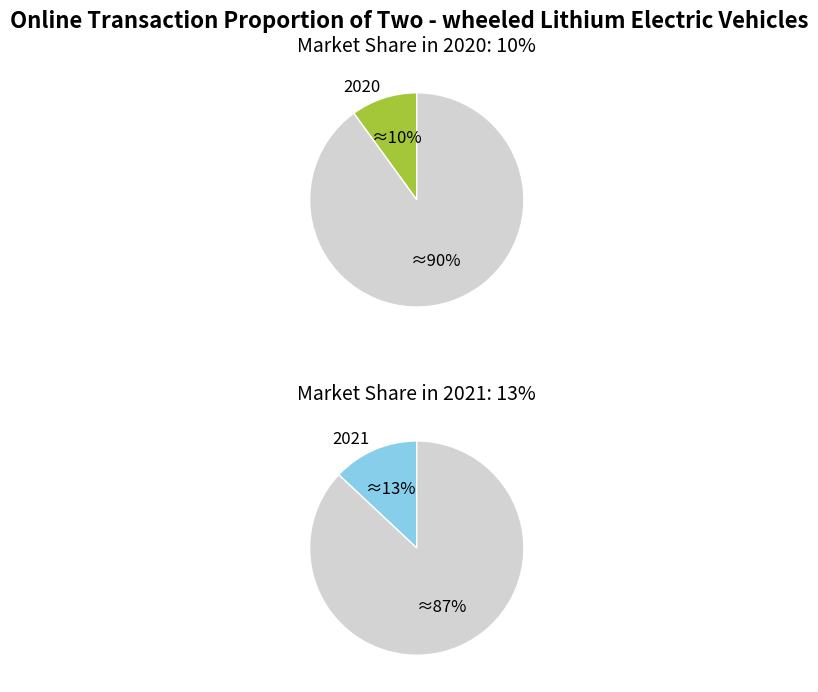

Write the Python code that produced this figure.
import matplotlib.pyplot as plt

# Year and proportion data
years = ["2020", "2021"]
percentages = [10, 13]
# Custom colors (adjustable)
colors = ["#A4C639", "#87CEEB"]

# Create a canvas (two - row layout)
fig, (ax1, ax2) = plt.subplots(2, 1, figsize=(6, 8))  # Increase the canvas size

# Set the overall title
fig.suptitle("Online Transaction Proportion of Two - wheeled Lithium Electric Vehicles", fontsize=16, fontweight="bold", y=0.95)

# Draw the pie chart for 2020
wedges, texts, autotexts = ax1.pie(
    [percentages[0], 100 - percentages[0]],  # Show the proportion part and the remaining part
    labels=[years[0], ""],  # The main label shows the year
    colors=[colors[0], 'lightgray'],  # Use the main color for the proportion part and light gray for the remaining part
    autopct=lambda p: f'≈{p:.0f}%' if p >= percentages[0] else '',  # Only show the percentage on the proportion part
    startangle=90,
    textprops={'fontsize': 12},
    wedgeprops={'edgecolor': 'white', 'linewidth': 1}  # Add a white border for separation
)
ax1.set_title(f"Market Share in {years[0]}: {percentages[0]}%", fontsize=14, pad=10)  # Clearly label the year and proportion
ax1.set_aspect('equal')  # Ensure a circular shape

# Draw the pie chart for 2021
wedges, texts, autotexts = ax2.pie(
    [percentages[1], 100 - percentages[1]],
    labels=[years[1], ""],
    colors=[colors[1], 'lightgray'],
    autopct=lambda p: f'≈{p:.0f}%' if p >= percentages[1] else '',
    startangle=90,
    textprops={'fontsize': 12},
    wedgeprops={'edgecolor': 'white', 'linewidth': 1}
)
ax2.set_title(f"Market Share in {years[1]}: {percentages[1]}%", fontsize=14, pad=10)
ax2.set_aspect('equal')

# Hide the borders
for ax in [ax1, ax2]:
    ax.axis('off')  # Completely hide the axes

# Adjust the spacing between sub - plots
plt.subplots_adjust(hspace=0.3)

plt.show()
